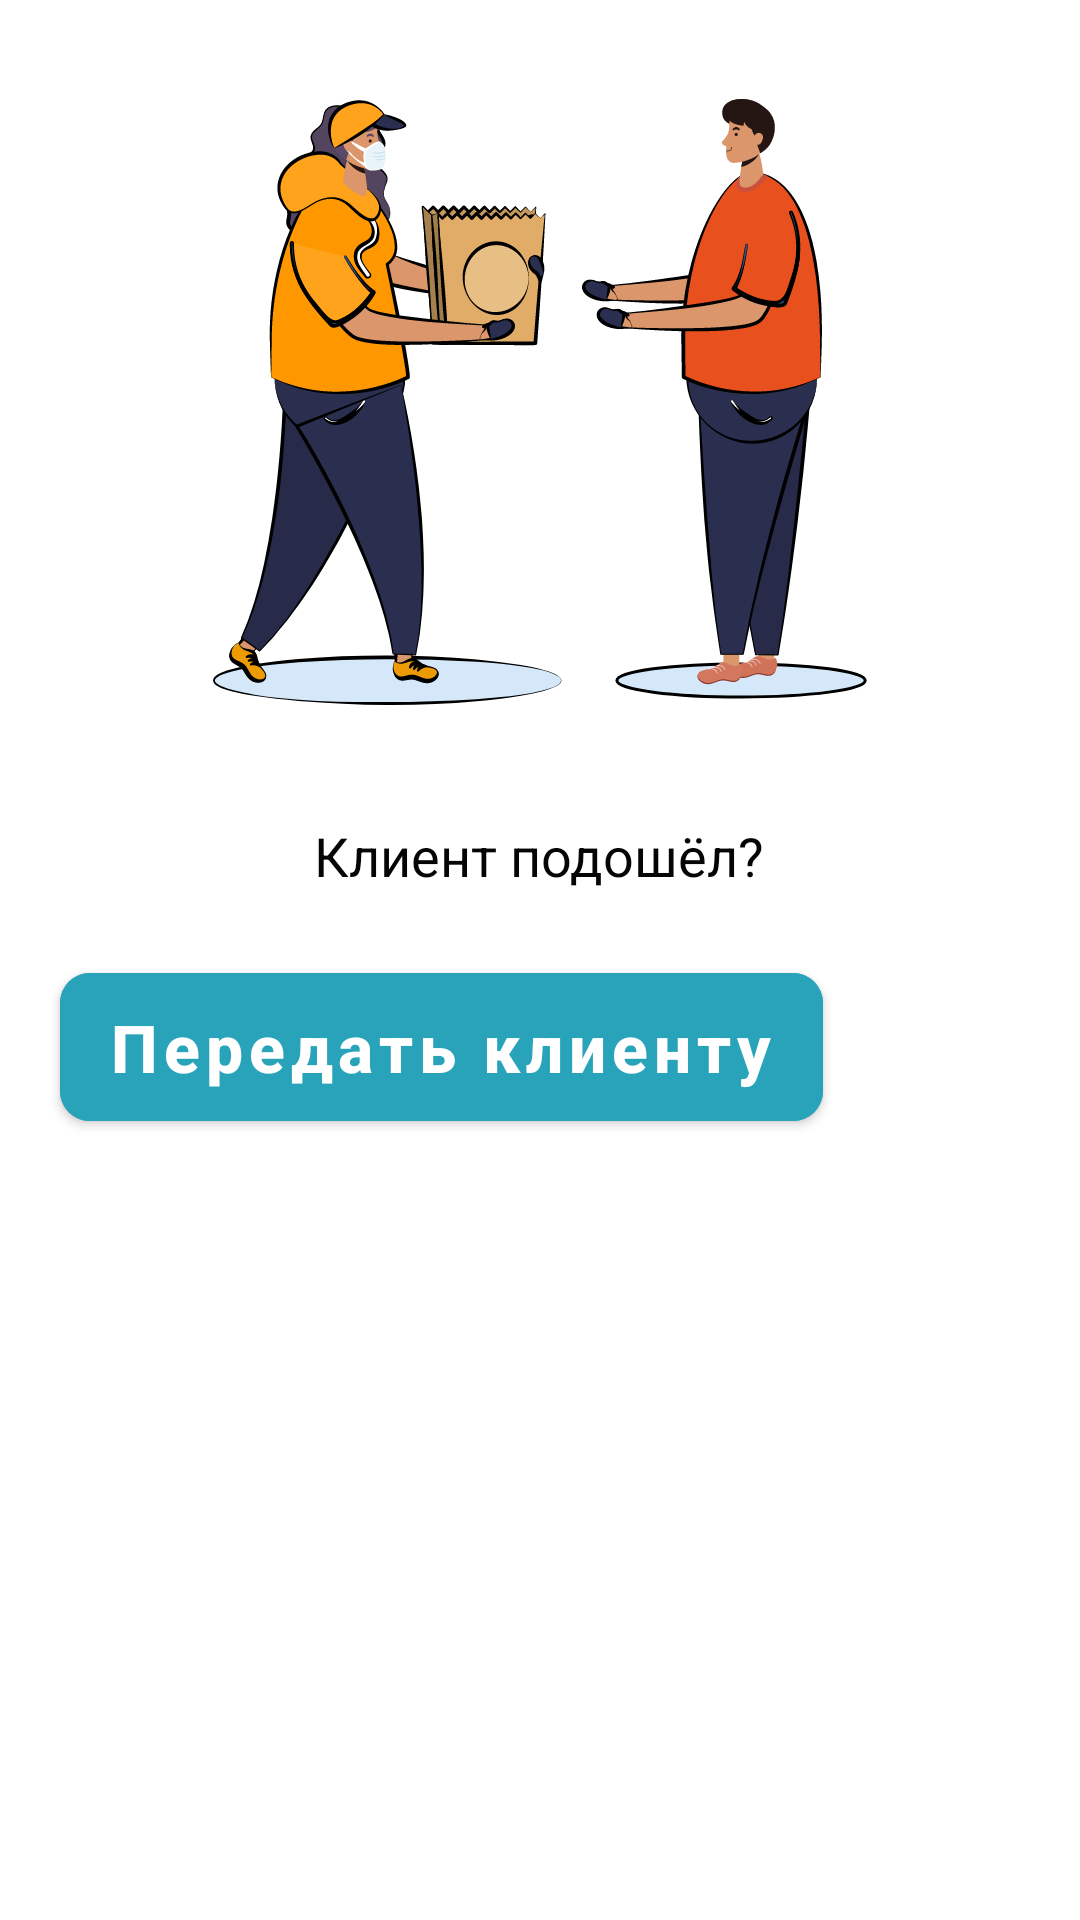

Here is an Android app screen rendered from its layout file. Give the layout XML and the strings, colors and styles it references.
<!-- AndroidManifest.xml: application theme Theme.Partner -->
<!-- res/layout/dialog_take_away.xml -->
<?xml version="1.0" encoding="utf-8"?>
<LinearLayout xmlns:android="http://schemas.android.com/apk/res/android"
    xmlns:app="http://schemas.android.com/apk/res-auto"
    android:layout_width="wrap_content"
    android:layout_height="wrap_content"
    android:background="@drawable/shape_calendar_view"
    android:orientation="vertical">

    <ImageView
        android:id="@+id/iv_food_retail"
        android:layout_width="wrap_content"
        android:layout_height="wrap_content"
        android:layout_gravity="center_horizontal"
        android:layout_marginTop="@dimen/dimens_33dp"
        android:src="@drawable/ic_delivery_take_away_image" />

    <TextView
        android:layout_width="wrap_content"
        android:layout_height="wrap_content"
        android:layout_gravity="center_horizontal"
        android:layout_marginTop="@dimen/dimens_38dp"
        android:text="@string/the_client_approached"
        android:textColor="@color/period"
        android:textSize="18sp" />

    <com.google.android.material.button.MaterialButton
        android:id="@+id/btn_take_away"
        android:layout_width="wrap_content"
        android:layout_height="wrap_content"
        android:layout_marginStart="@dimen/dimens_20dp"
        android:layout_marginTop="@dimen/dimens_21dp"
        android:layout_marginEnd="@dimen/dimens_20dp"
        android:layout_marginBottom="@dimen/dimens_12dp"
        android:backgroundTint="@color/blue_text"
        android:paddingVertical="@dimen/dimens_10dp"
        android:text="@string/transfer_to_client"
        android:textAllCaps="false"
        android:textColor="@color/white"
        android:textSize="22sp"
        android:textStyle="bold"
        app:cornerRadius="10dp" />

</LinearLayout>
<!-- resources referenced by this layout -->
<resources>
  <color name="blue_text">#29A3BA</color>
  <color name="period">#040506</color>
  <color name="white">#FFFFFF</color>
  <dimen name="dimens_10dp">10dp</dimen>
  <dimen name="dimens_12dp">12dp</dimen>
  <dimen name="dimens_20dp">20dp</dimen>
  <dimen name="dimens_21dp">21dp</dimen>
  <dimen name="dimens_33dp">33dp</dimen>
  <dimen name="dimens_38dp">38dp</dimen>
  <!-- drawable ic_delivery_take_away_image: vector/xml drawable (drawable-v24, 125525 chars, omitted) -->
  <!-- drawable shape_calendar_view (drawable) -->
  <?xml version="1.0" encoding="utf-8"?>
  <shape xmlns:android="http://schemas.android.com/apk/res/android">
  
      <solid android:color="@color/white" />
      <corners android:radius="@dimen/dimens_5dp" />
  </shape>
  <string name="the_client_approached">Клиент подошёл?</string>
  <string name="transfer_to_client">Передать клиенту</string>
  
      //Status retail
  <style name="Theme.Partner" parent="Theme.MaterialComponents.Light.NoActionBar">
          
          <item name="colorPrimary">@color/purple_500</item>
          <item name="colorPrimaryVariant">@color/purple_700</item>
          <item name="colorOnPrimary">@color/white</item>
          
          <item name="colorSecondary">@color/teal_200</item>
          <item name="colorSecondaryVariant">@color/teal_700</item>
          <item name="colorOnSecondary">@color/black</item>
          
          <item name="android:statusBarColor" tools:targetApi="l">?attr/colorPrimaryVariant</item>
  
          <item name="android:forceDarkAllowed" tools:ignore="NewApi">false</item>
          
      </style>
  <dimen name="dimens_5dp">5dp</dimen>
  <color name="purple_500">#16191C</color>
  <color name="purple_700">#16191C</color>
  <color name="teal_200">#16191C</color>
  <color name="teal_700">#16191C</color>
  <color name="black">#FF000000</color>
</resources>
